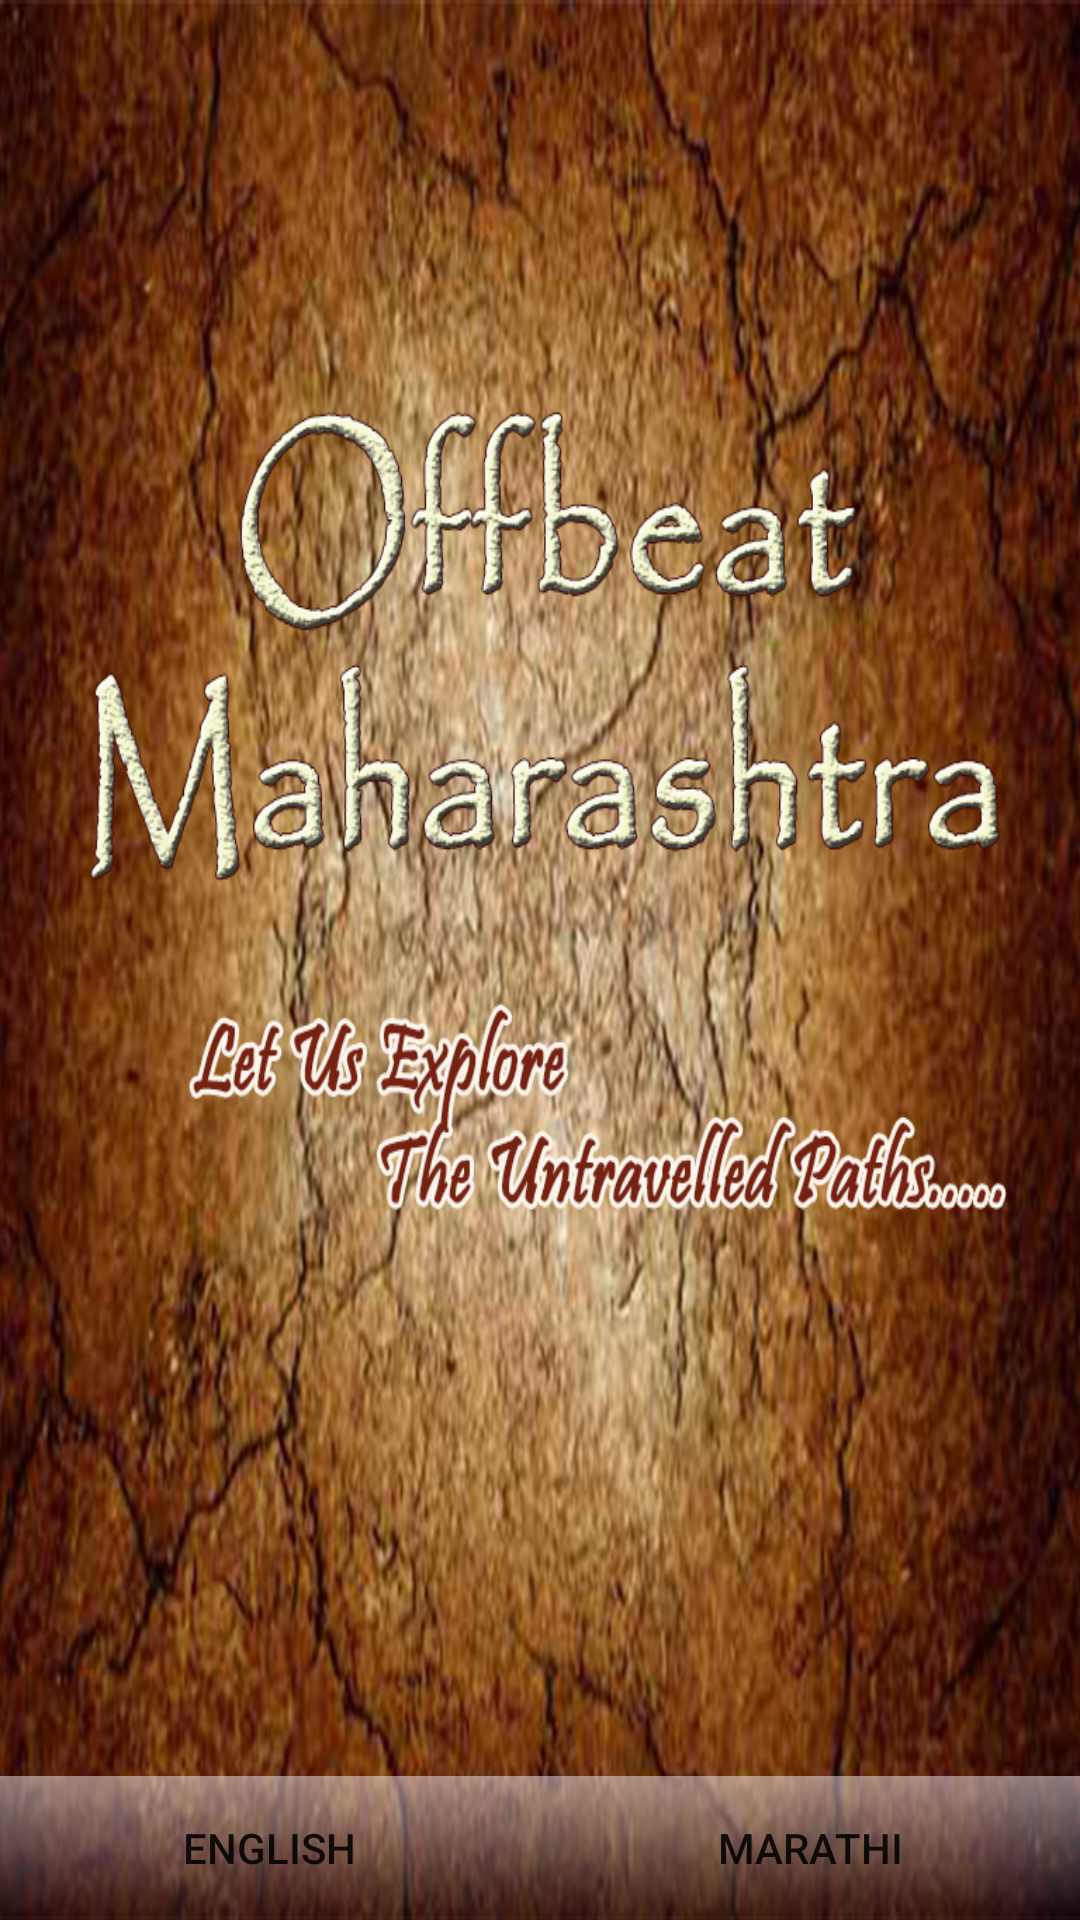

The Android layout XML behind this screen, and the referenced resources:
<!-- AndroidManifest.xml: application theme AppTheme -->
<!-- res/layout/activity_main.xml -->
<?xml version="1.0" encoding="utf-8"?>
<RelativeLayout xmlns:android="http://schemas.android.com/apk/res/android"
    xmlns:tools="http://schemas.android.com/tools"
    android:layout_width="match_parent"
    android:layout_height="match_parent"
    android:orientation="vertical"
    android:paddingBottom="@dimen/activity_vertical_margin"
    android:paddingLeft="@dimen/activity_horizontal_margin"
    android:paddingRight="@dimen/activity_horizontal_margin"
    android:paddingTop="@dimen/activity_vertical_margin"
    android:background="@drawable/app"
    tools:context="com.example.aditi.offbeat_maharashtra.MainActivity">
    <LinearLayout
        android:layout_alignParentBottom="true"
        android:layout_width="match_parent"
        android:layout_height="wrap_content"
        android:layout_gravity="bottom"
        android:orientation="horizontal">
        <Button
            android:layout_width="wrap_content"
            android:layout_height="wrap_content"
            android:text="ENGLISH"
            android:id="@+id/en_btn"
            android:background="@drawable/gradient"
            android:layout_weight="1"/>
        <Button
            android:layout_width="wrap_content"
            android:layout_height="wrap_content"
            android:text="MARATHI"
            android:background="@drawable/gradient"
            android:id="@+id/mr_btn"
            android:layout_weight="1"/>
    </LinearLayout>

</RelativeLayout>
<!-- resources referenced by this layout -->
<resources>
  <!-- drawable app: jpg bitmap (drawable, 325742 bytes) -->
  <!-- drawable gradient (drawable) -->
  <?xml version="1.0" encoding="utf-8"?>
  <shape xmlns:android="http://schemas.android.com/apk/res/android">
      <gradient android:startColor="#800E010D"
          android:endColor="#80F3ECF2"
  
          android:angle="90"/>
  </shape>
  <style name="AppTheme" parent="Theme.AppCompat.Light.NoActionBar">
          
          <item name="colorPrimary">@color/colorbasic</item>
          <item name="colorPrimaryDark">@color/colorDark</item>
  
      </style>
  <color name="colorbasic">#FEE4FB</color>
  <color name="colorDark">#B805A5</color>
</resources>
